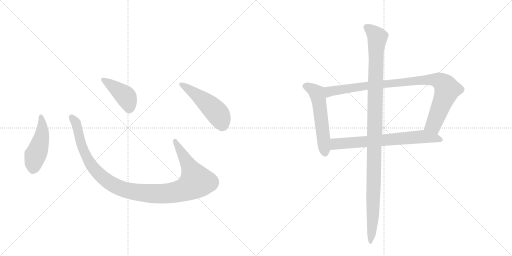
t = 0.00 s
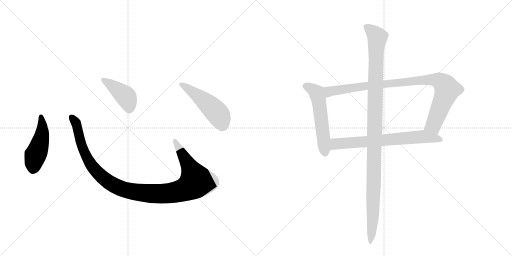
t = 1.35 s
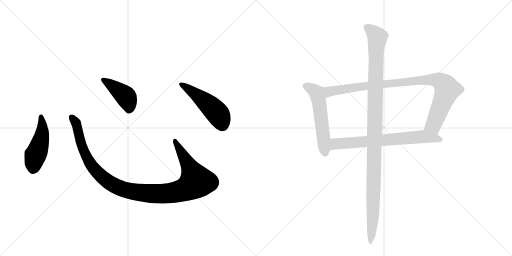
t = 2.71 s
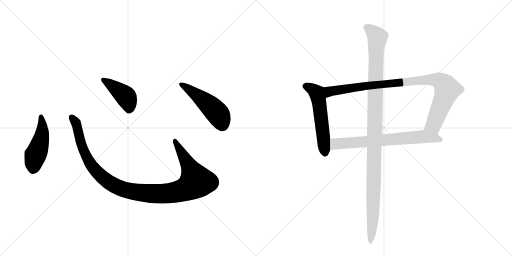
t = 4.06 s
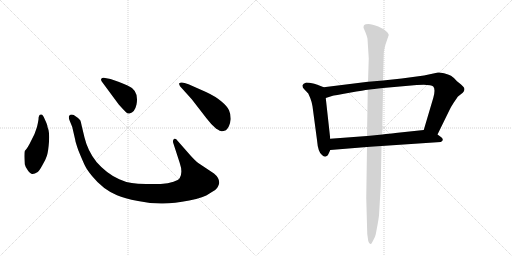
t = 5.42 s
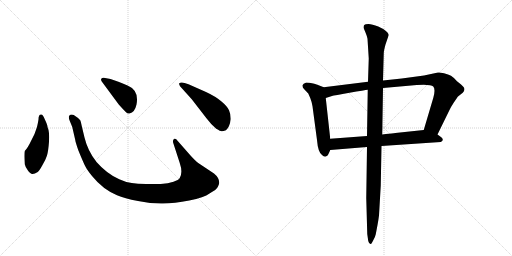
t = 6.77 s

The animated SVG that drew these frames (rendered in a browser with its animation timeline set to each time). Animation: 8 CSS @keyframes rules; one cycle of 6.77 s.

<svg version="1.1" viewBox="0 0 2048 1024" xmlns="http://www.w3.org/2000/svg">
  <g stroke="lightgray" stroke-dasharray="1,1" stroke-width="1" transform="scale(4, 4)">
    <line x1="0" y1="0" x2="256" y2="256"></line>
    <line x1="256" y1="0" x2="0" y2="256"></line>
    <line x1="128" y1="0" x2="128" y2="256"></line>
    <line x1="0" y1="128" x2="256" y2="128"></line>
    <line x1="256" y1="0" x2="512" y2="256"></line>
    <line x1="512" y1="0" x2="256" y2="256"></line>
    <line x1="384" y1="0" x2="384" y2="256"></line>
    <line x1="256" y1="128" x2="512" y2="128"></line>
  </g>
<g transform="scale(1, -1) translate(0, -850)">
   <style type="text/css">
    @keyframes keyframes0 {
      from {
       stroke: black;
       stroke-dashoffset: 474;
       stroke-width: 128;
       }
       61% {
       animation-timing-function: step-end;
       stroke: black;
       stroke-dashoffset: 0;
       stroke-width: 128;
       }
       to {
       stroke: black;
       stroke-width: 1024;
       }
       }
       #make-me-a-hanzi-animation-0 {
         animation: keyframes0 0.635742s both;
         animation-delay: 0.000000s;
         animation-timing-function: linear;
       }
    @keyframes keyframes1 {
      from {
       stroke: black;
       stroke-dashoffset: 1118;
       stroke-width: 128;
       }
       78% {
       animation-timing-function: step-end;
       stroke: black;
       stroke-dashoffset: 0;
       stroke-width: 128;
       }
       to {
       stroke: black;
       stroke-width: 1024;
       }
       }
       #make-me-a-hanzi-animation-1 {
         animation: keyframes1 1.159831s both;
         animation-delay: 0.635742s;
         animation-timing-function: linear;
       }
    @keyframes keyframes2 {
      from {
       stroke: black;
       stroke-dashoffset: 422;
       stroke-width: 128;
       }
       58% {
       animation-timing-function: step-end;
       stroke: black;
       stroke-dashoffset: 0;
       stroke-width: 128;
       }
       to {
       stroke: black;
       stroke-width: 1024;
       }
       }
       #make-me-a-hanzi-animation-2 {
         animation: keyframes2 0.593424s both;
         animation-delay: 1.795573s;
         animation-timing-function: linear;
       }
    @keyframes keyframes3 {
      from {
       stroke: black;
       stroke-dashoffset: 501;
       stroke-width: 128;
       }
       62% {
       animation-timing-function: step-end;
       stroke: black;
       stroke-dashoffset: 0;
       stroke-width: 128;
       }
       to {
       stroke: black;
       stroke-width: 1024;
       }
       }
       #make-me-a-hanzi-animation-3 {
         animation: keyframes3 0.657715s both;
         animation-delay: 2.388997s;
         animation-timing-function: linear;
       }
    @keyframes keyframes4 {
      from {
       stroke: black;
       stroke-dashoffset: 555;
       stroke-width: 128;
       }
       64% {
       animation-timing-function: step-end;
       stroke: black;
       stroke-dashoffset: 0;
       stroke-width: 128;
       }
       to {
       stroke: black;
       stroke-width: 1024;
       }
       }
       #make-me-a-hanzi-animation-4 {
         animation: keyframes4 0.701660s both;
         animation-delay: 3.046712s;
         animation-timing-function: linear;
       }
    @keyframes keyframes5 {
      from {
       stroke: black;
       stroke-dashoffset: 954;
       stroke-width: 128;
       }
       76% {
       animation-timing-function: step-end;
       stroke: black;
       stroke-dashoffset: 0;
       stroke-width: 128;
       }
       to {
       stroke: black;
       stroke-width: 1024;
       }
       }
       #make-me-a-hanzi-animation-5 {
         animation: keyframes5 1.026367s both;
         animation-delay: 3.748372s;
         animation-timing-function: linear;
       }
    @keyframes keyframes6 {
      from {
       stroke: black;
       stroke-dashoffset: 698;
       stroke-width: 128;
       }
       69% {
       animation-timing-function: step-end;
       stroke: black;
       stroke-dashoffset: 0;
       stroke-width: 128;
       }
       to {
       stroke: black;
       stroke-width: 1024;
       }
       }
       #make-me-a-hanzi-animation-6 {
         animation: keyframes6 0.818034s both;
         animation-delay: 4.774740s;
         animation-timing-function: linear;
       }
    @keyframes keyframes7 {
      from {
       stroke: black;
       stroke-dashoffset: 1137;
       stroke-width: 128;
       }
       79% {
       animation-timing-function: step-end;
       stroke: black;
       stroke-dashoffset: 0;
       stroke-width: 128;
       }
       to {
       stroke: black;
       stroke-width: 1024;
       }
       }
       #make-me-a-hanzi-animation-7 {
         animation: keyframes7 1.175293s both;
         animation-delay: 5.592773s;
         animation-timing-function: linear;
       }
</style>
<path d="M 154 372 Q 152 359 148 342 L 138 314 L 125 288 Q 111 258 99 246 Q 96 236 99 193 Q 101 183 111 169 Q 122 154 129 154 Q 137 153 151 162 Q 158 168 170 190 Q 183 212 188 228 Q 193 244 196 283 Q 199 322 190 342 Q 191 348 179 373 Q 172 392 165 392 Q 154 393 154 372 Z" fill="lightgray"></path> 
<path d="M 762 228 L 711 286 Q 703 298 696 294 Q 689 289 694 275 L 719 198 Q 732 160 719 138 Q 715 130 694 123 Q 673 115 643 114 L 584 114 Q 549 115 527 118 Q 505 120 477 133 Q 427 155 386 202 Q 351 246 338 300 L 327 346 Q 324 363 321 369 Q 314 378 295 390 Q 283 395 276 386 Q 274 378 278 369 L 289 342 L 301 290 Q 301 284 314 247 Q 330 208 339 189 Q 348 170 369 145 Q 411 93 468 69 Q 497 56 552 46 Q 607 35 652 36 Q 697 36 757 48 Q 817 60 838 76 Q 867 92 871 102 Q 876 112 877 119 Q 877 139 856 156 L 793 198 Q 781 207 762 228 Z" fill="lightgray"></path> 
<path d="M 407 524 L 475 432 Q 494 411 502 403 Q 511 394 518 396 Q 539 400 546 432 Q 557 489 510 508 Q 480 522 465 526 L 442 534 L 415 539 Q 410 540 406 536 Q 402 532 407 524 Z" fill="lightgray"></path> 
<path d="M 767 453 L 825 378 Q 846 350 865 335 Q 882 325 886 325 Q 890 324 904 329 Q 919 342 923 374 Q 923 394 916 409 Q 910 424 886 444 Q 863 464 824 482 L 754 513 Q 725 525 717 517 Q 715 514 721 504 L 767 453 Z" fill="lightgray"></path> 
<path d="M 1295 501 L 1272 510 Q 1270 512 1253 516 Q 1236 520 1225 520 Q 1212 516 1210 509 Q 1209 501 1216 494 L 1233 476 L 1241 458 Q 1246 446 1250 425 L 1268 290 Q 1272 241 1288 230 Q 1300 218 1310 228 Q 1313 231 1321 250 L 1321 295 L 1303 458 C 1300 488 1298 500 1295 501 Z" fill="lightgray"></path> 
<path d="M 1752 560 L 1696 548 L 1607 536 L 1532 528 L 1472 523 L 1295 501 C 1265 497 1274 449 1303 458 L 1328 466 Q 1336 468 1398 479 Q 1460 490 1471 491 L 1532 498 L 1667 510 Q 1723 514 1733 504 Q 1743 493 1733 458 L 1695 330 C 1686 301 1737 285 1750 312 L 1797 408 Q 1802 420 1816 441 Q 1830 462 1832 464 L 1851 479 Q 1863 492 1854 502 Q 1846 511 1843 513 L 1828 525 Q 1814 541 1804 547 Q 1794 552 1776 557 Q 1758 561 1752 560 Z" fill="lightgray"></path> 
<path d="M 1321 250 L 1468 262 L 1526 266 L 1763 282 Q 1771 285 1771 291 Q 1772 297 1761 304 L 1750 312 C 1726 330 1721 333 1695 330 L 1591 319 Q 1590 319 1529 312 L 1468 306 L 1321 295 C 1291 293 1291 248 1321 250 Z" fill="lightgray"></path> 
<path d="M 1532 528 L 1535 636 Q 1535 647 1542 672 L 1555 710 Q 1554 720 1533 734 L 1513 744 Q 1488 754 1474 754 Q 1460 754 1457 750 Q 1454 747 1454 739 L 1462 720 Q 1469 703 1470 695 L 1475 616 L 1472 523 L 1471 491 L 1468 306 L 1468 262 L 1465 58 L 1469 -86 L 1473 -114 Q 1476 -126 1482 -126 Q 1484 -129 1492 -113 Q 1501 -98 1503 -87 L 1510 -50 Q 1514 -28 1516 -12 L 1523 108 L 1526 266 L 1529 312 L 1532 498 L 1532 528 Z" fill="lightgray"></path> 
      <clipPath id="make-me-a-hanzi-clip-0">
      <path d="M 154 372 Q 152 359 148 342 L 138 314 L 125 288 Q 111 258 99 246 Q 96 236 99 193 Q 101 183 111 169 Q 122 154 129 154 Q 137 153 151 162 Q 158 168 170 190 Q 183 212 188 228 Q 193 244 196 283 Q 199 322 190 342 Q 191 348 179 373 Q 172 392 165 392 Q 154 393 154 372 Z" fill="lightgray"></path>
      </clipPath>
      <path clip-path="url(#make-me-a-hanzi-clip-0)" d="M 164 383 L 169 320 L 135 205 L 131 170 " fill="none" id="make-me-a-hanzi-animation-0" stroke-dasharray="346 692" stroke-linecap="round"></path>

      <clipPath id="make-me-a-hanzi-clip-1">
      <path d="M 762 228 L 711 286 Q 703 298 696 294 Q 689 289 694 275 L 719 198 Q 732 160 719 138 Q 715 130 694 123 Q 673 115 643 114 L 584 114 Q 549 115 527 118 Q 505 120 477 133 Q 427 155 386 202 Q 351 246 338 300 L 327 346 Q 324 363 321 369 Q 314 378 295 390 Q 283 395 276 386 Q 274 378 278 369 L 289 342 L 301 290 Q 301 284 314 247 Q 330 208 339 189 Q 348 170 369 145 Q 411 93 468 69 Q 497 56 552 46 Q 607 35 652 36 Q 697 36 757 48 Q 817 60 838 76 Q 867 92 871 102 Q 876 112 877 119 Q 877 139 856 156 L 793 198 Q 781 207 762 228 Z" fill="lightgray"></path>
      </clipPath>
      <path clip-path="url(#make-me-a-hanzi-clip-1)" d="M 285 381 L 307 349 L 327 263 L 367 186 L 438 119 L 474 100 L 519 86 L 595 76 L 686 78 L 740 92 L 785 124 L 700 287 " fill="none" id="make-me-a-hanzi-animation-1" stroke-dasharray="990 1980" stroke-linecap="round"></path>

      <clipPath id="make-me-a-hanzi-clip-2">
      <path d="M 407 524 L 475 432 Q 494 411 502 403 Q 511 394 518 396 Q 539 400 546 432 Q 557 489 510 508 Q 480 522 465 526 L 442 534 L 415 539 Q 410 540 406 536 Q 402 532 407 524 Z" fill="lightgray"></path>
      </clipPath>
      <path clip-path="url(#make-me-a-hanzi-clip-2)" d="M 413 531 L 502 465 L 516 432 L 516 413 " fill="none" id="make-me-a-hanzi-animation-2" stroke-dasharray="294 588" stroke-linecap="round"></path>

      <clipPath id="make-me-a-hanzi-clip-3">
      <path d="M 767 453 L 825 378 Q 846 350 865 335 Q 882 325 886 325 Q 890 324 904 329 Q 919 342 923 374 Q 923 394 916 409 Q 910 424 886 444 Q 863 464 824 482 L 754 513 Q 725 525 717 517 Q 715 514 721 504 L 767 453 Z" fill="lightgray"></path>
      </clipPath>
      <path clip-path="url(#make-me-a-hanzi-clip-3)" d="M 724 512 L 804 457 L 863 404 L 878 384 L 888 342 " fill="none" id="make-me-a-hanzi-animation-3" stroke-dasharray="373 746" stroke-linecap="round"></path>

      <clipPath id="make-me-a-hanzi-clip-4">
      <path d="M 1295 501 L 1272 510 Q 1270 512 1253 516 Q 1236 520 1225 520 Q 1212 516 1210 509 Q 1209 501 1216 494 L 1233 476 L 1241 458 Q 1246 446 1250 425 L 1268 290 Q 1272 241 1288 230 Q 1300 218 1310 228 Q 1313 231 1321 250 L 1321 295 L 1303 458 C 1300 488 1298 500 1295 501 Z" fill="lightgray"></path>
      </clipPath>
      <path clip-path="url(#make-me-a-hanzi-clip-4)" d="M 1220 506 L 1253 491 L 1269 474 L 1300 237 " fill="none" id="make-me-a-hanzi-animation-4" stroke-dasharray="427 854" stroke-linecap="round"></path>

      <clipPath id="make-me-a-hanzi-clip-5">
      <path d="M 1752 560 L 1696 548 L 1607 536 L 1532 528 L 1472 523 L 1295 501 C 1265 497 1274 449 1303 458 L 1328 466 Q 1336 468 1398 479 Q 1460 490 1471 491 L 1532 498 L 1667 510 Q 1723 514 1733 504 Q 1743 493 1733 458 L 1695 330 C 1686 301 1737 285 1750 312 L 1797 408 Q 1802 420 1816 441 Q 1830 462 1832 464 L 1851 479 Q 1863 492 1854 502 Q 1846 511 1843 513 L 1828 525 Q 1814 541 1804 547 Q 1794 552 1776 557 Q 1758 561 1752 560 Z" fill="lightgray"></path>
      </clipPath>
      <path clip-path="url(#make-me-a-hanzi-clip-5)" d="M 1307 466 L 1319 485 L 1422 501 L 1691 530 L 1756 528 L 1781 508 L 1789 491 L 1734 350 L 1704 335 " fill="none" id="make-me-a-hanzi-animation-5" stroke-dasharray="826 1652" stroke-linecap="round"></path>

      <clipPath id="make-me-a-hanzi-clip-6">
      <path d="M 1321 250 L 1468 262 L 1526 266 L 1763 282 Q 1771 285 1771 291 Q 1772 297 1761 304 L 1750 312 C 1726 330 1721 333 1695 330 L 1591 319 Q 1590 319 1529 312 L 1468 306 L 1321 295 C 1291 293 1291 248 1321 250 Z" fill="lightgray"></path>
      </clipPath>
      <path clip-path="url(#make-me-a-hanzi-clip-6)" d="M 1328 258 L 1345 275 L 1694 304 L 1761 291 " fill="none" id="make-me-a-hanzi-animation-6" stroke-dasharray="570 1140" stroke-linecap="round"></path>

      <clipPath id="make-me-a-hanzi-clip-7">
      <path d="M 1532 528 L 1535 636 Q 1535 647 1542 672 L 1555 710 Q 1554 720 1533 734 L 1513 744 Q 1488 754 1474 754 Q 1460 754 1457 750 Q 1454 747 1454 739 L 1462 720 Q 1469 703 1470 695 L 1475 616 L 1472 523 L 1471 491 L 1468 306 L 1468 262 L 1465 58 L 1469 -86 L 1473 -114 Q 1476 -126 1482 -126 Q 1484 -129 1492 -113 Q 1501 -98 1503 -87 L 1510 -50 Q 1514 -28 1516 -12 L 1523 108 L 1526 266 L 1529 312 L 1532 498 L 1532 528 Z" fill="lightgray"></path>
      </clipPath>
      <path clip-path="url(#make-me-a-hanzi-clip-7)" d="M 1465 742 L 1510 701 L 1504 642 L 1492 -14 L 1480 -118 " fill="none" id="make-me-a-hanzi-animation-7" stroke-dasharray="1009 2018" stroke-linecap="round"></path>

</g>
</svg>
